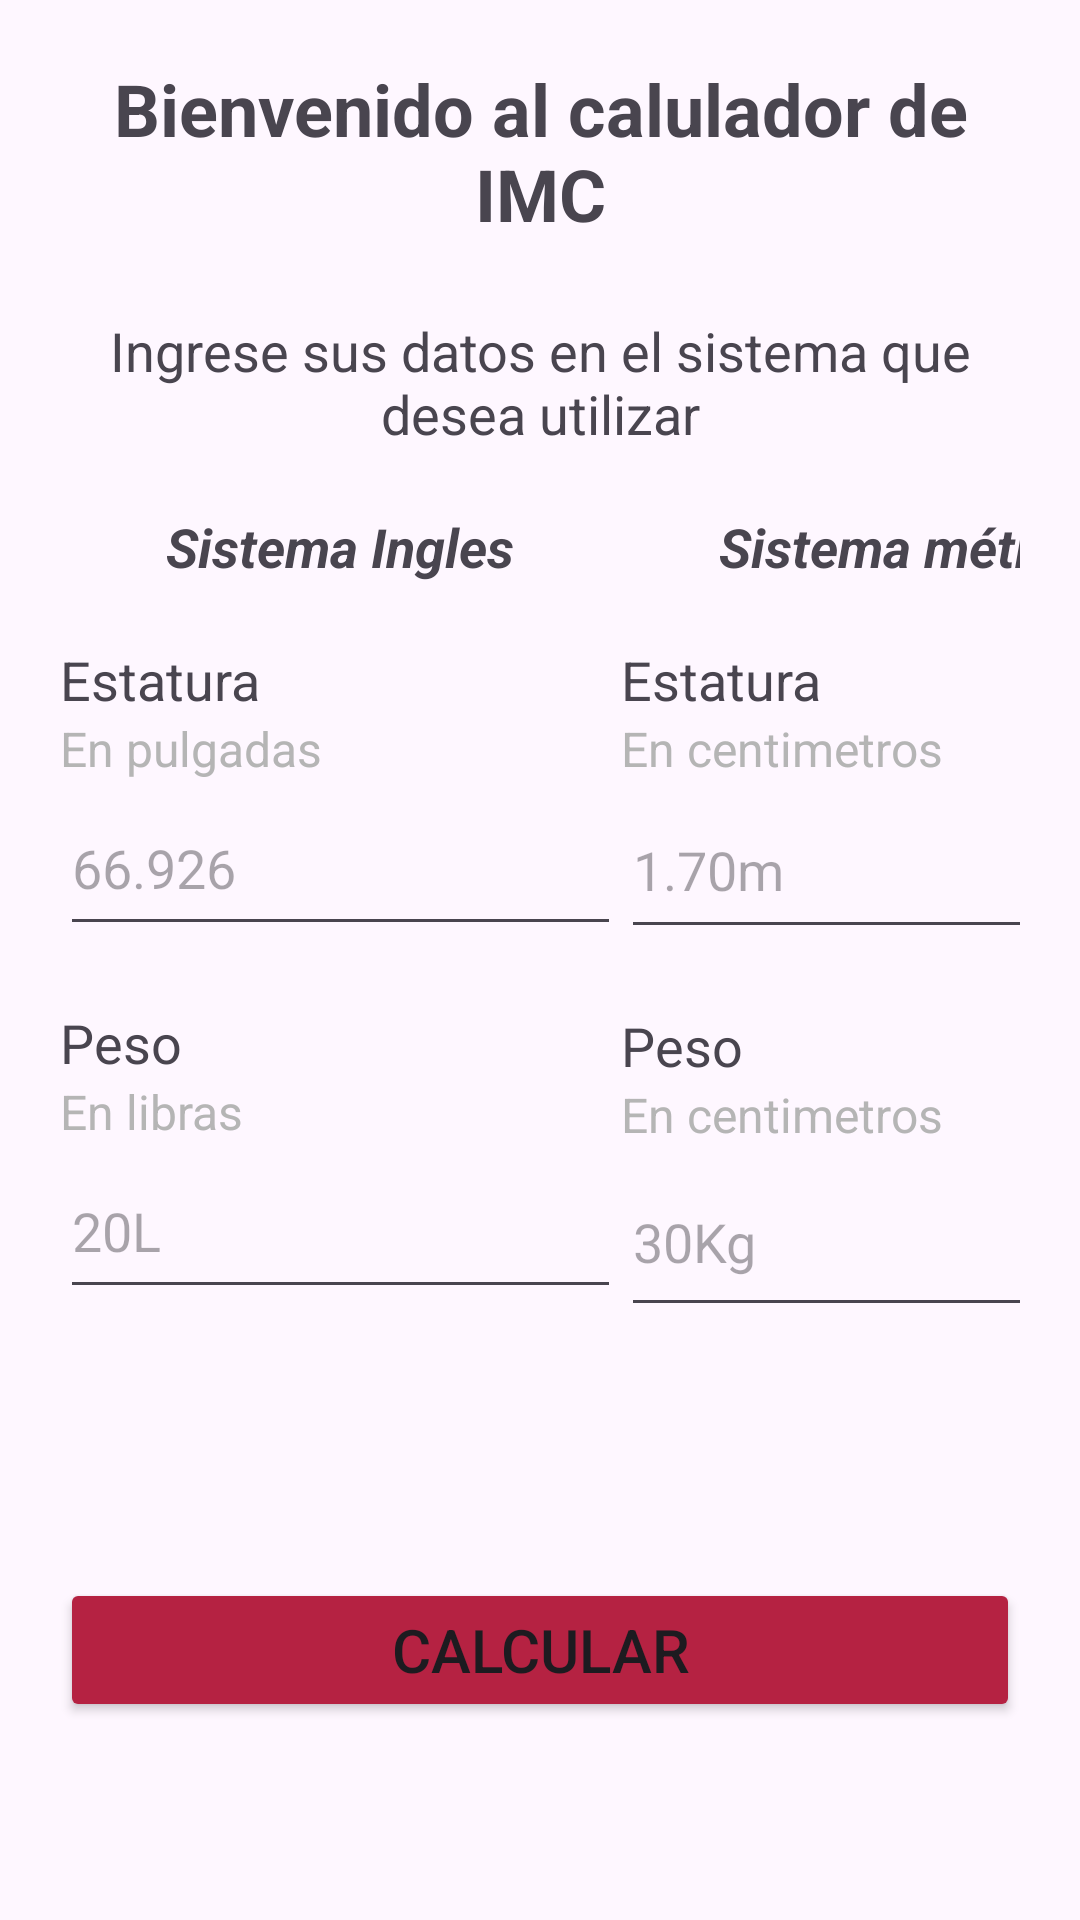

Here is an Android app screen rendered from its layout file. Give the layout XML and the strings, colors and styles it references.
<!-- AndroidManifest.xml: application theme Theme.AppMultiTarea -->
<!-- res/layout/activity_datos_imc.xml -->
<?xml version="1.0" encoding="utf-8"?>
<LinearLayout xmlns:android="http://schemas.android.com/apk/res/android"
    xmlns:app="http://schemas.android.com/apk/res-auto"
    xmlns:tools="http://schemas.android.com/tools"
    android:layout_width="match_parent"
    android:layout_height="match_parent"
    android:orientation="vertical"
    android:padding="20dp"
    tools:context=".calcularIMC.DatosIMC">

    <TextView
        android:id="@+id/tvTituloIMC"
        android:layout_width="match_parent"
        android:layout_height="wrap_content"
        android:text="@string/tvTituloIMC"
        android:textAlignment="center"
        android:textSize="24dp"
        android:textStyle="bold" />

    <TextView
        android:id="@+id/tvIMCText"
        android:layout_width="match_parent"
        android:layout_height="wrap_content"
        android:layout_marginTop="24dp"
        android:textSize="18dp"
        android:textAlignment="center"
        android:text="@string/tvIMCText" />

    <LinearLayout
        android:layout_width="match_parent"
        android:layout_height="356dp"
        android:layout_marginTop="20dp"
        android:orientation="horizontal">

        <LinearLayout
            android:layout_width="187dp"
            android:layout_height="357dp"
            android:orientation="vertical">

            <TextView
                android:id="@+id/tvSistemaIngles"
                android:layout_width="match_parent"
                android:layout_height="wrap_content"
                android:text="@string/tvSistemaIngles"
                android:textAlignment="center"
                android:textSize="18dp"
                android:textStyle="bold|italic" />

            <TextView
                android:id="@+id/tvEstatura1"
                android:layout_width="match_parent"
                android:layout_height="wrap_content"
                android:layout_marginTop="20dp"
                android:textSize="18dp"
                android:text="@string/tvEstatura1" />

            <TextView
                android:id="@+id/tvEstaturaDesc1"
                android:layout_width="match_parent"
                android:layout_height="wrap_content"
                android:textColor="#B5B5B5"
                android:textSize="16dp"
                android:text="@string/tvEstaturaDesc1" />

            <EditText
                android:id="@+id/etEstatura1"
                android:layout_width="match_parent"
                android:layout_height="55dp"
                android:ems="10"
                android:hint="@string/etEstatura1"
                android:inputType="number" />

            <TextView
                android:id="@+id/tvPeso1"
                android:layout_width="match_parent"
                android:layout_height="wrap_content"
                android:layout_marginTop="20dp"
                android:textSize="18dp"
                android:text="@string/tvPeso1" />

            <TextView
                android:id="@+id/tvPesoDesc1"
                android:layout_width="match_parent"
                android:layout_height="wrap_content"
                android:textColor="#B5B5B5"
                android:textSize="16dp"
                android:text="@string/tvPesoDesc1" />

            <EditText
                android:id="@+id/etPeso1"
                android:layout_width="match_parent"
                android:layout_height="55dp"
                android:ems="10"
                android:hint="@string/etPeso1"
                android:inputType="number" />

            <TextView
                android:id="@+id/tvResultadoIng"
                android:layout_width="match_parent"
                android:layout_height="wrap_content" />

        </LinearLayout>

        <LinearLayout
            android:layout_width="194dp"
            android:layout_height="357dp"
            android:orientation="vertical">

            <TextView
                android:id="@+id/tvSistemaMetrico"
                android:layout_width="match_parent"
                android:layout_height="wrap_content"
                android:text="@string/tvSistemaMetrico"
                android:textAlignment="center"
                android:textSize="18dp"
                android:textStyle="bold|italic" />

            <TextView
                android:id="@+id/tvEstatura2"
                android:layout_width="match_parent"
                android:layout_height="wrap_content"
                android:layout_marginTop="20dp"
                android:textSize="18dp"
                android:text="@string/tvEstatura2" />

            <TextView
                android:id="@+id/tvEstaturaDesc2"
                android:layout_width="match_parent"
                android:layout_height="wrap_content"
                android:textColor="#B5B5B5"
                android:textSize="16dp"
                android:text="@string/tvEstaturaDesc2" />

            <EditText
                android:id="@+id/etEstatura2"
                android:layout_width="match_parent"
                android:layout_height="56dp"
                android:ems="10"
                android:hint="@string/etEstatura2"
                android:inputType="number" />

            <TextView
                android:id="@+id/tvPeso2"
                android:layout_width="match_parent"
                android:layout_height="wrap_content"
                android:layout_marginTop="20dp"
                android:textSize="18dp"
                android:text="@string/tvPeso2" />

            <TextView
                android:id="@+id/tvPesoDesc2"
                android:layout_width="match_parent"
                android:layout_height="wrap_content"
                android:textColor="#B5B5B5"
                android:textSize="16dp"
                android:text="@string/tvEstaturaDesc2" />

            <EditText
                android:id="@+id/etPeso2"
                android:layout_width="match_parent"
                android:layout_height="60dp"
                android:ems="10"
                android:hint="@string/etPeso2"
                android:inputType="number" />

            <TextView
                android:id="@+id/tvResultadoMet"
                android:layout_width="match_parent"
                android:layout_height="wrap_content" />
        </LinearLayout>

    </LinearLayout>

    <Button
        android:id="@+id/btnCalcularIMC"
        android:layout_width="match_parent"
        android:layout_height="wrap_content"
        android:backgroundTint="#B52242"
        android:textSize="20dp"
        android:text="@string/btnCalcularIMC" />
</LinearLayout>
<!-- resources referenced by this layout -->
<resources>
  <string name="btnCalcularIMC">Calcular</string>
  <string name="etEstatura1">66.926</string>
  <string name="etEstatura2">1.70m</string>
  <string name="etPeso1">20L</string>
  <string name="etPeso2">30Kg</string>
  <string name="tvEstatura1">Estatura</string>
  <string name="tvEstatura2">Estatura</string>
  <string name="tvEstaturaDesc1">En pulgadas</string>
  <string name="tvEstaturaDesc2">En centimetros</string>
  <string name="tvIMCText">Ingrese sus datos en el sistema que desea utilizar</string>
  <string name="tvPeso1">Peso</string>
  <string name="tvPeso2">Peso</string>
  <string name="tvPesoDesc1">En libras</string>
  <string name="tvSistemaIngles">Sistema Ingles</string>
  <string name="tvSistemaMetrico">Sistema métrico</string>
  <string name="tvTituloIMC">Bienvenido al calulador de IMC</string>
  <style name="Theme.AppMultiTarea" parent="Base.Theme.AppMultiTarea" />
  <style name="Base.Theme.AppMultiTarea" parent="Theme.Material3.DayNight.NoActionBar">
          
          
      </style>
</resources>
